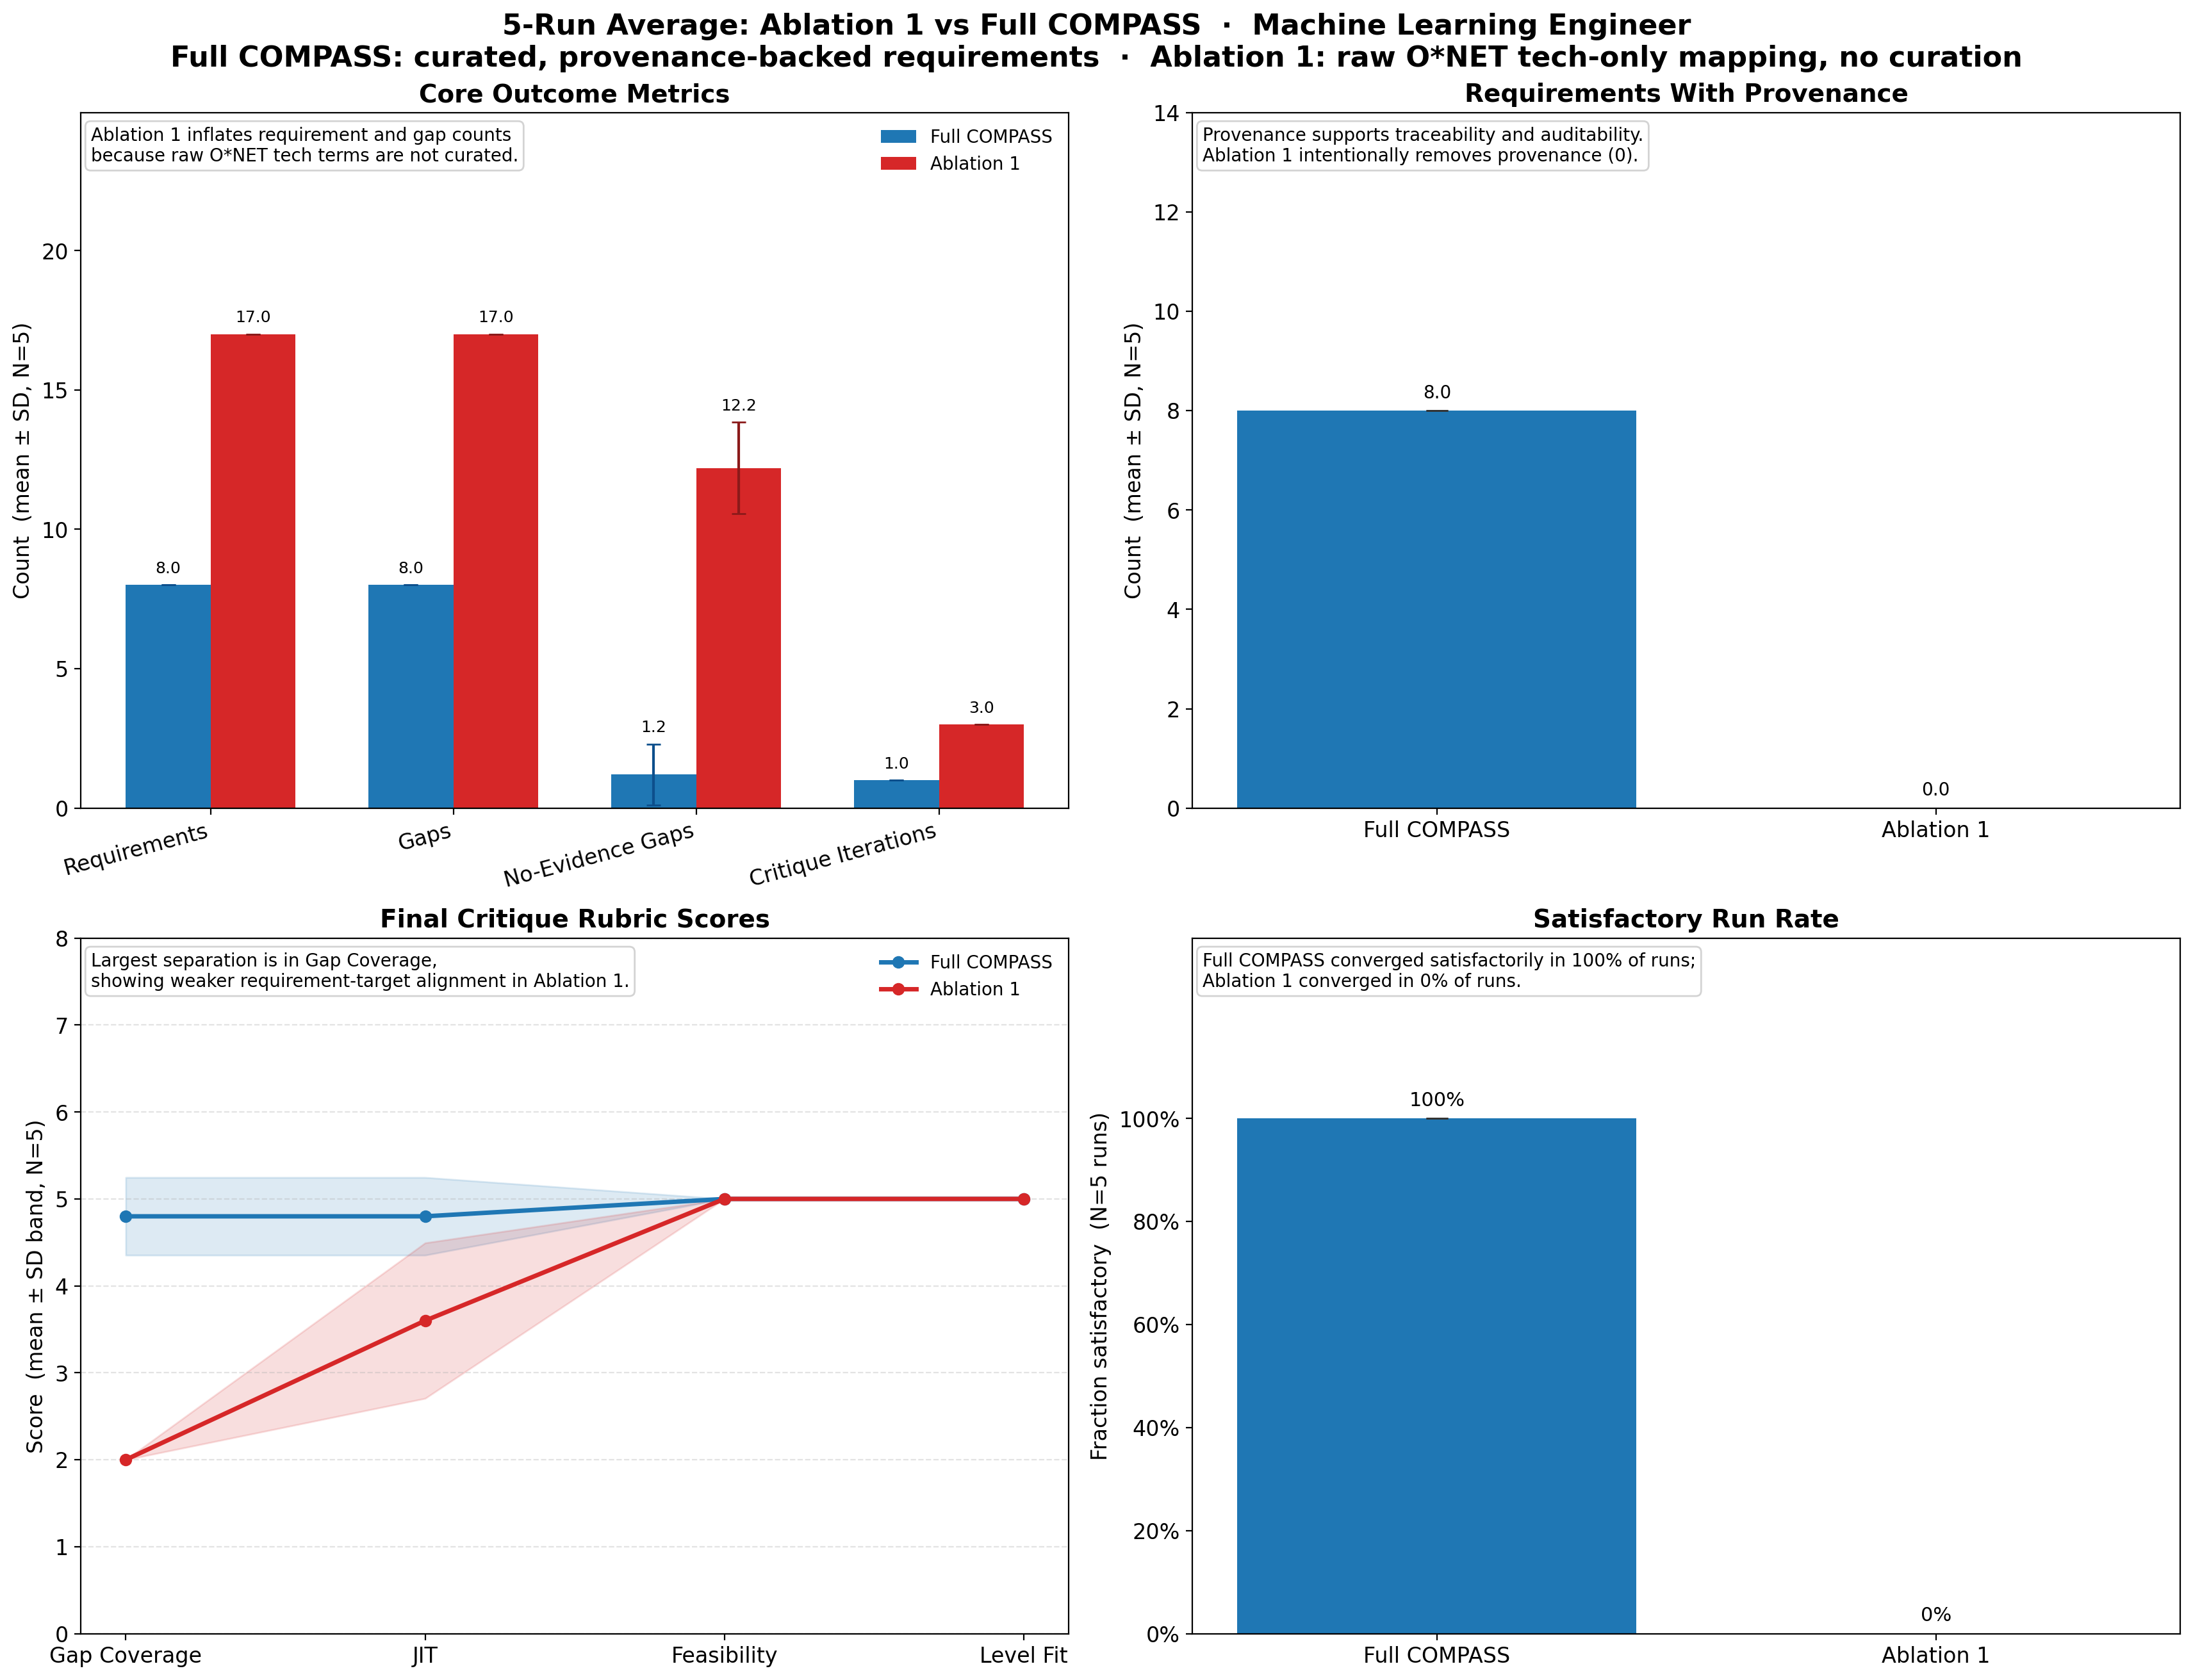

The data file committed next to this chart (first rows):
condition, n_runs, canonical_role_title, matched_onet_code, num_requirements_mean, num_requirements_std, num_requirements_with_provenance_mean, num_requirements_with_provenance_std, num_gaps_mean, num_gaps_std, num_no_evidence_gaps_mean, num_no_evidence_gaps_std, critique_satisfactory_rate, critique_satisfactory_std, critique_rubric_scores_mean, critique_rubric_scores_std, critique_iterations_mean, critique_iterations_std, requirement_categories
full_compass, 5, Data Scientists, 15-2051.00, 8.0, 0.0, 8.0, 0.0, 8.0, 0.0, 1.2, 1.095, 1.0, 0.0, {"gap_coverage": 4.8, "jit_compliance": …, {"gap_coverage": 0.4472135954999579, "ji…, 1.0, 0.0, knowledge|skill
ablation1_no_role_grounding, 5, Data Scientists, 15-2051.00, 17.0, 0.0, 0.0, 0.0, 17.0, 0.0, 12.2, 1.643, 0.0, 0.0, {"gap_coverage": 2.0, "jit_compliance": …, {"gap_coverage": 0.0, "jit_compliance": …, 3.0, 0.0, tech
